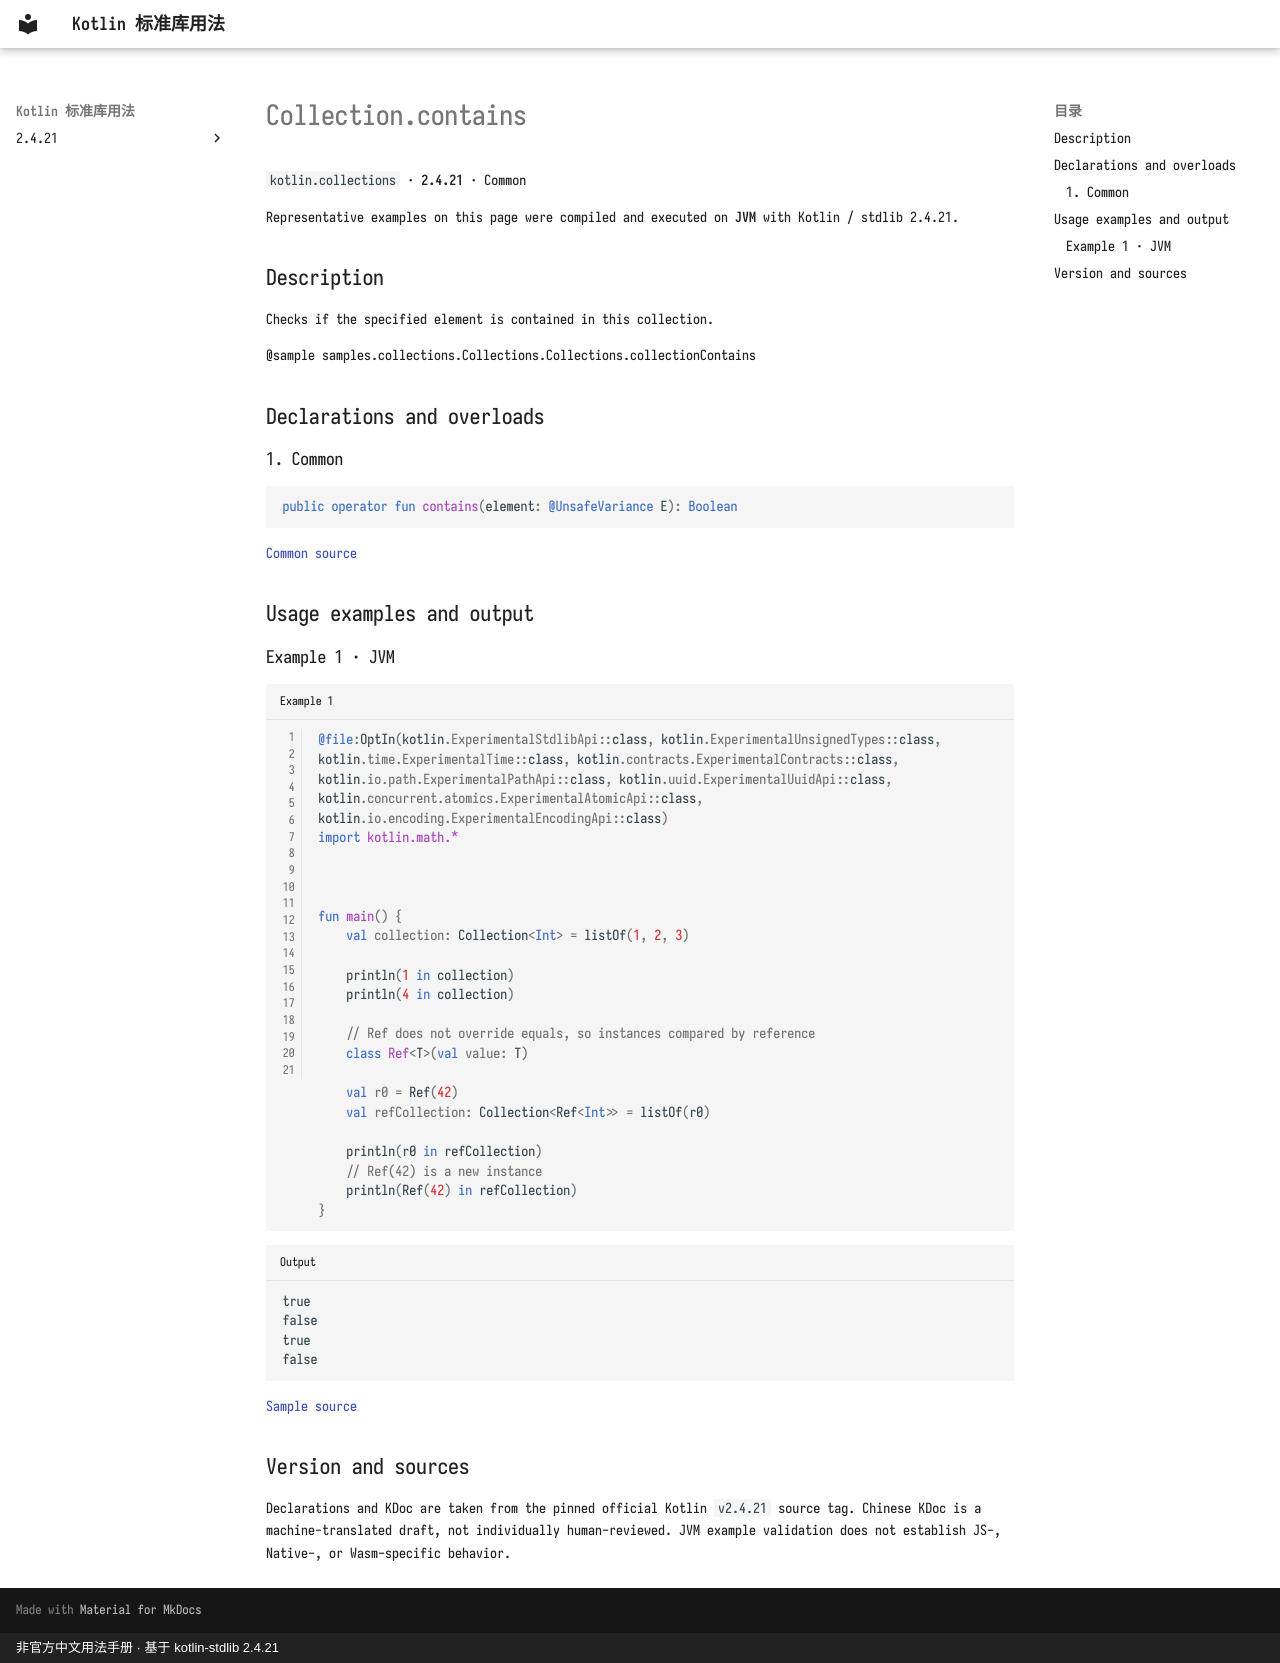

repository: oooooooko/kotlin-stdlib-docs · page: en/api/kotlin.collections/collection-contains--b0567999/index.html · generator: mkdocs · copyright: 非官方中文用法手册 · 基于 kotlin-stdlib 2.4.21

# Collection.contains

`kotlin.collections` · **2.4.21** · Common

Representative examples on this page were compiled and executed on **JVM** with Kotlin / stdlib 2.4.21.

## Description

Checks if the specified element is contained in this collection.

@sample samples.collections.Collections.Collections.collectionContains

## Declarations and overloads

### 1. Common

```kotlin
public operator fun contains(element: @UnsafeVariance E): Boolean
```

[Common source](https://github.com/JetBrains/kotlin/blob/v2.4.21/libraries/stdlib/src/kotlin/Collections.kt#L78)

## Usage examples and output

### Example 1 · JVM

```kotlin title="Example 1" linenums="1"
@file:OptIn(kotlin.ExperimentalStdlibApi::class, kotlin.ExperimentalUnsignedTypes::class, kotlin.time.ExperimentalTime::class, kotlin.contracts.ExperimentalContracts::class, kotlin.io.path.ExperimentalPathApi::class, kotlin.uuid.ExperimentalUuidApi::class, kotlin.concurrent.atomics.ExperimentalAtomicApi::class, kotlin.io.encoding.ExperimentalEncodingApi::class)
import kotlin.math.*



fun main() {
    val collection: Collection<Int> = listOf(1, 2, 3)

    println(1 in collection)
    println(4 in collection)

    // Ref does not override equals, so instances compared by reference
    class Ref<T>(val value: T)

    val r0 = Ref(42)
    val refCollection: Collection<Ref<Int>> = listOf(r0)

    println(r0 in refCollection)
    // Ref(42) is a new instance
    println(Ref(42) in refCollection)
}
```

```text title="Output"
true
false
true
false
```

[Sample source](https://github.com/JetBrains/kotlin/blob/v2.4.21/libraries/stdlib/samples/test/samples/collections/collections.kt#L107)

## Version and sources

Declarations and KDoc are taken from the pinned official Kotlin `v2.4.21` source tag. Chinese KDoc is a machine-translated draft, not individually human-reviewed. JVM example validation does not establish JS-, Native-, or Wasm-specific behavior.
